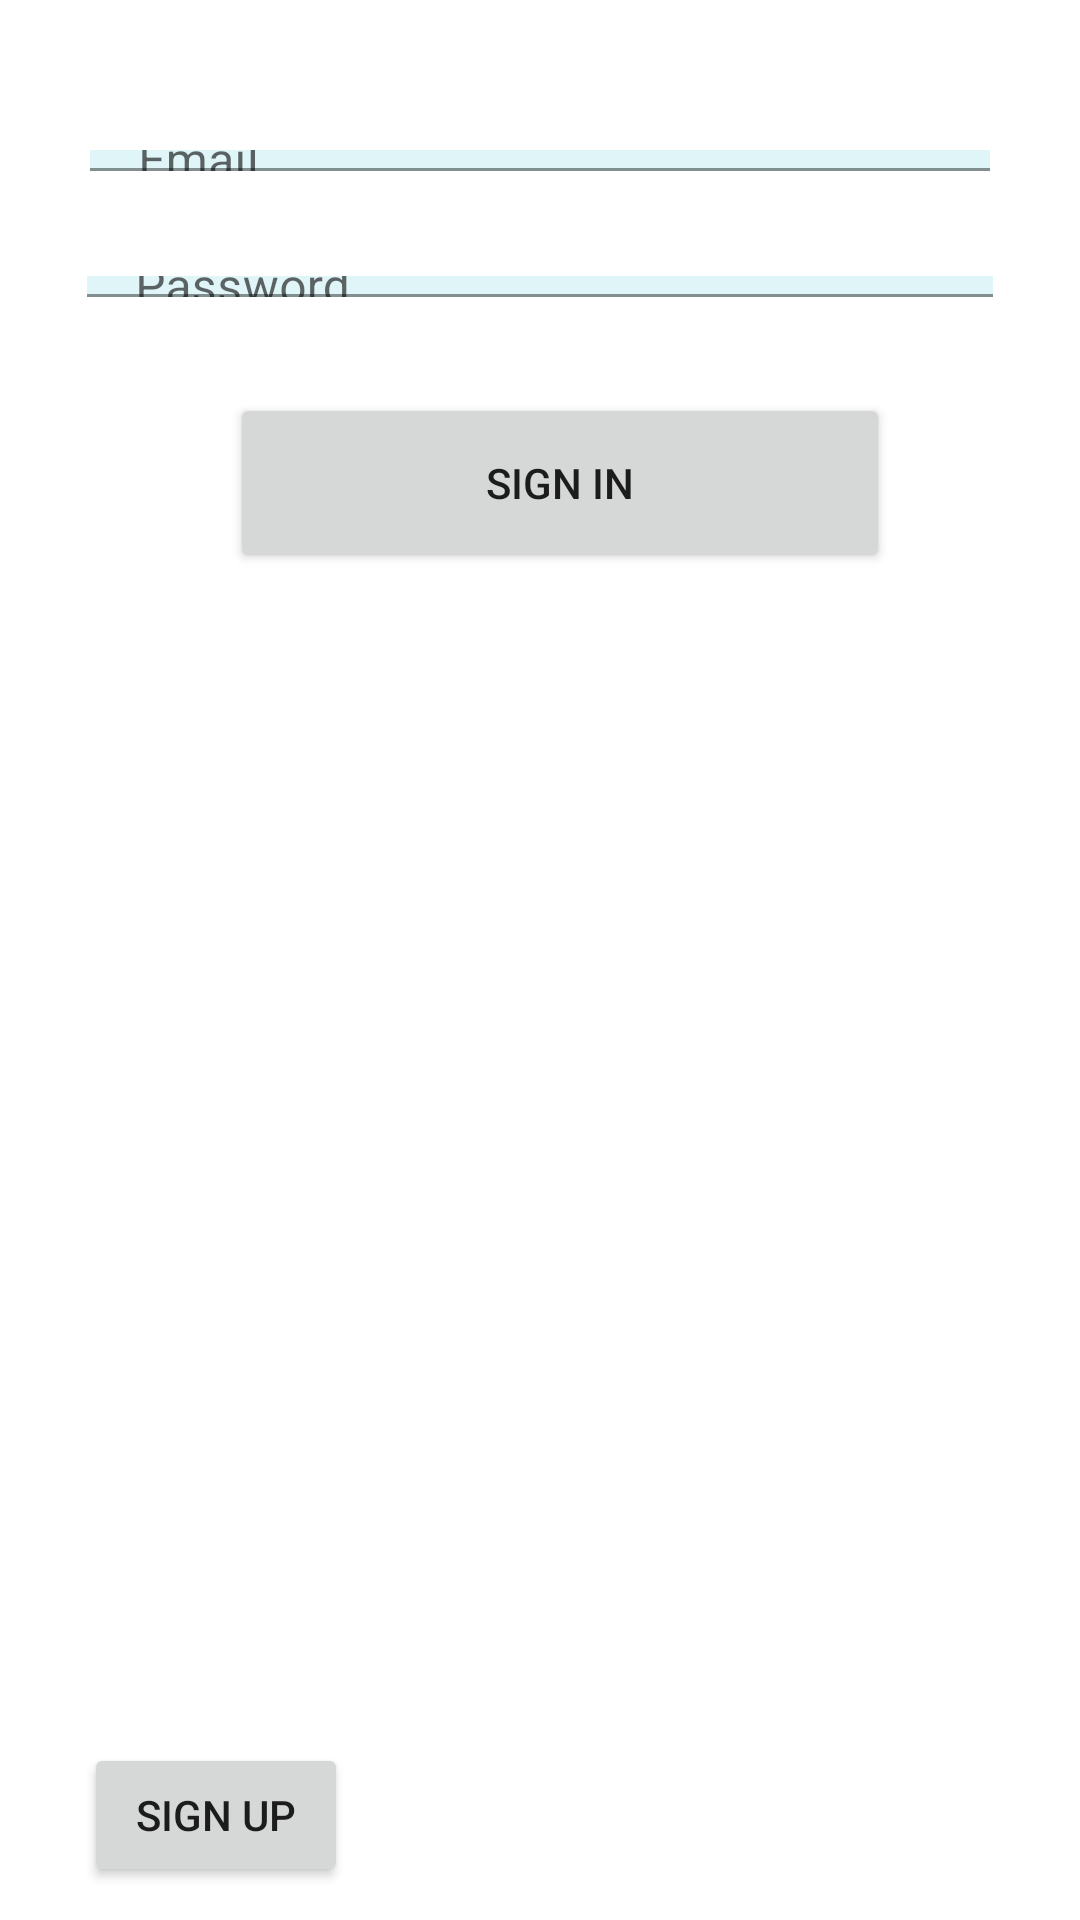

This screen was rendered from an Android layout file. Write that file and the resources it references.
<!-- AndroidManifest.xml: application theme Theme.OsamaTaskManger -->
<!-- res/layout/activity_sign_in.xml -->
<?xml version="1.0" encoding="utf-8"?>
<androidx.constraintlayout.widget.ConstraintLayout xmlns:android="http://schemas.android.com/apk/res/android"
    xmlns:app="http://schemas.android.com/apk/res-auto"
    xmlns:tools="http://schemas.android.com/tools"
    android:id="@+id/ConstraitLayout"
    android:layout_width="match_parent"
    android:layout_height="match_parent"
    tools:context=".SignInActivity">

    <com.google.android.material.textfield.TextInputLayout
        android:id="@+id/textInputLayout"
        android:layout_width="0dp"
        android:layout_height="0dp"
        android:layout_marginStart="30dp"
        android:layout_marginTop="50dp"
        android:layout_marginEnd="30dp"
        android:layout_marginBottom="35dp"
        app:layout_constraintBottom_toTopOf="@+id/textInputLayout2"
        app:layout_constraintEnd_toEndOf="parent"
        app:layout_constraintStart_toStartOf="parent"
        app:layout_constraintTop_toTopOf="parent">

        <com.google.android.material.textfield.TextInputEditText
            android:id="@+id/etEmail"
            android:layout_width="match_parent"
            android:layout_height="wrap_content"
            android:background="#3900ACC1"
            android:backgroundTint="#8D00ACC1"
            android:hint="Email"
            android:inputType="textEmailAddress"
            android:minHeight="48dp"
            android:textColorHint="@color/black" />
    </com.google.android.material.textfield.TextInputLayout>

    <com.google.android.material.textfield.TextInputLayout
        android:id="@+id/textInputLayout2"
        android:layout_width="0dp"
        android:layout_height="0dp"
        android:layout_marginStart="29dp"
        android:layout_marginEnd="29dp"
        android:layout_marginBottom="482dp"
        app:layout_constraintBottom_toTopOf="@+id/Btnsignup"
        app:layout_constraintEnd_toEndOf="parent"
        app:layout_constraintStart_toStartOf="parent"
        app:layout_constraintTop_toBottomOf="@+id/textInputLayout">

        <com.google.android.material.textfield.TextInputEditText
            android:id="@+id/etPassword"
            android:layout_width="match_parent"
            android:layout_height="wrap_content"
            android:background="#3800ACC1"
            android:backgroundTint="#8C00ACC1"
            android:hint="Password"
            android:inputType="textPassword" />
    </com.google.android.material.textfield.TextInputLayout>

    <Button
        android:id="@+id/Btnsignin"
        android:layout_width="220dp"
        android:layout_height="60dp"
        android:layout_marginStart="100dp"
        android:layout_marginTop="32dp"
        android:layout_marginEnd="105dp"
        android:hint="Sign in"
        android:text="Sign in"
        app:layout_constraintEnd_toEndOf="parent"
        app:layout_constraintHorizontal_bias="0.357"
        app:layout_constraintStart_toStartOf="parent"
        app:layout_constraintTop_toBottomOf="@+id/textInputLayout2" />

    <Button
        android:id="@+id/Btnsignup"
        android:layout_width="wrap_content"
        android:layout_height="wrap_content"
        android:layout_marginStart="28dp"
        android:layout_marginBottom="11dp"
        android:text="Sign Up"
        app:layout_constraintBottom_toBottomOf="parent"
        app:layout_constraintStart_toStartOf="parent"
        app:layout_constraintTop_toBottomOf="@+id/textInputLayout2"
        app:layout_constraintVertical_bias="1.0"
        tools:ignore="MissingConstraints" />

</androidx.constraintlayout.widget.ConstraintLayout>
<!-- resources referenced by this layout -->
<resources>
  <style name="Theme.OsamaTaskManger" parent="Theme.MaterialComponents.DayNight.DarkActionBar">
          
          <item name="colorPrimary">@color/purple_500</item>
          <item name="colorPrimaryVariant">@color/purple_700</item>
          <item name="colorOnPrimary">@color/white</item>
          
          <item name="colorSecondary">@color/teal_200</item>
          <item name="colorSecondaryVariant">@color/teal_700</item>
          <item name="colorOnSecondary">@color/black</item>
          
          <item name="android:statusBarColor" tools:targetApi="l">?attr/colorPrimaryVariant</item>
          
      </style>
  <!-- not gathered from this repository: default colours our renderer supplied (Android Studio template values) -->
  <color name="purple_500">#FF6200EE</color>
  <color name="purple_700">#FF3700B3</color>
  <color name="teal_200">#FF03DAC5</color>
  <color name="teal_700">#FF018786</color>
  <color name="black">#FF000000</color>
  <color name="white">#FFFFFFFF</color>
</resources>
